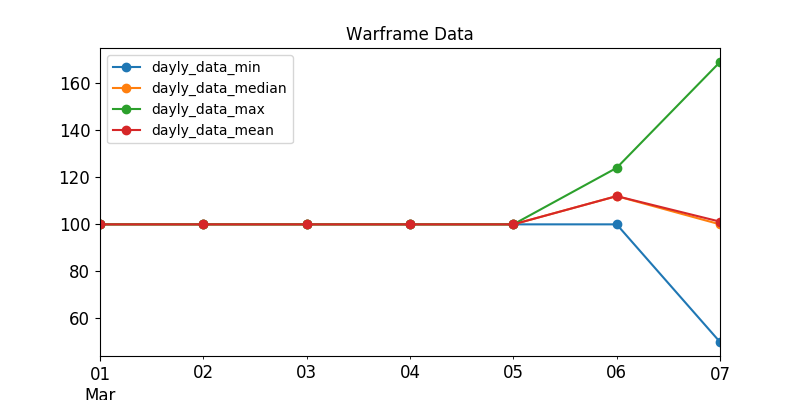

Values plotted in this chart, from the file beside it:
, last_seen, user, status_data, platinum, order_type
423, 2020-03-07, Cryptonitor, ingame, 100.0, sell
140, 2020-03-07, Nakatanai, ingame, 100.0, sell
165, 2020-03-07, NoobieCapitan, ingame, 100.0, sell
189, 2020-03-07, JackLiii, ingame, 100.0, sell
1, 2020-03-07, Lucky-Three-Tritium, ingame, 119.0, sell
87, 2020-03-07, FrostyDemise, ingame, 120.0, sell
285, 2020-03-07, kakuruya, ingame, 120.0, sell
41, 2020-03-06, Krehlmar, ingame, 124.0, sell
24, 2020-03-07, Trialscales, ingame, 130.0, sell
23, 2020-03-07, -BM-SniperKitten, ingame, 150.0, sell
16, 2020-03-07, DyCrow, ingame, 169.0, sell
566, 2020-03-07, lash10, ingame, 50.0, sell
481, 2020-03-07, Msr.l, ingame, 52.0, sell
563, 2020-03-07, TheSolider76, ingame, 55.0, sell
324, 2020-03-07, RavenCode_, ingame, 55.0, sell
205, 2020-03-07, -Pixxy, ingame, 100.0, sell
156, 2020-03-07, Mitranim, ingame, 100.0, sell
129, 2020-03-07, tanim666, ingame, 100.0, sell
409, 2020-03-07, HOOLYWER67rus, ingame, 50.0, sell
339, 2020-03-07, Romannepro, ingame, 120.0, sell
65, 2020-03-07, Paddy-Killer, ingame, 140.0, sell
433, 2020-03-04, GMaBMD, offline, 100.0, sell
259, 2020-03-01, ALEX-KROSS, offline, 100.0, sell
117, 2020-03-07, Sheldon777, offline, 100.0, sell
274, 2020-03-07, HMasterz, offline, 100.0, sell
110, 2020-03-02, Astralid, offline, 100.0, sell
105, 2020-03-03, Jirkozz, offline, 100.0, sell
147, 2020-03-05, CamaraSama, offline, 100.0, sell
103, 2020-03-07, Blade_singer, offline, 100.0, sell
97, 2020-03-07, IronHair, offline, 100.0, sell
383, 2020-03-03, zzdmwhh, offline, 100.0, sell
90, 2020-03-07, IIITPNX, offline, 100.0, sell
87, 2020-03-06, LastCopy, offline, 100.0, sell
86, 2020-03-07, BornToQuill, offline, 100.0, sell
